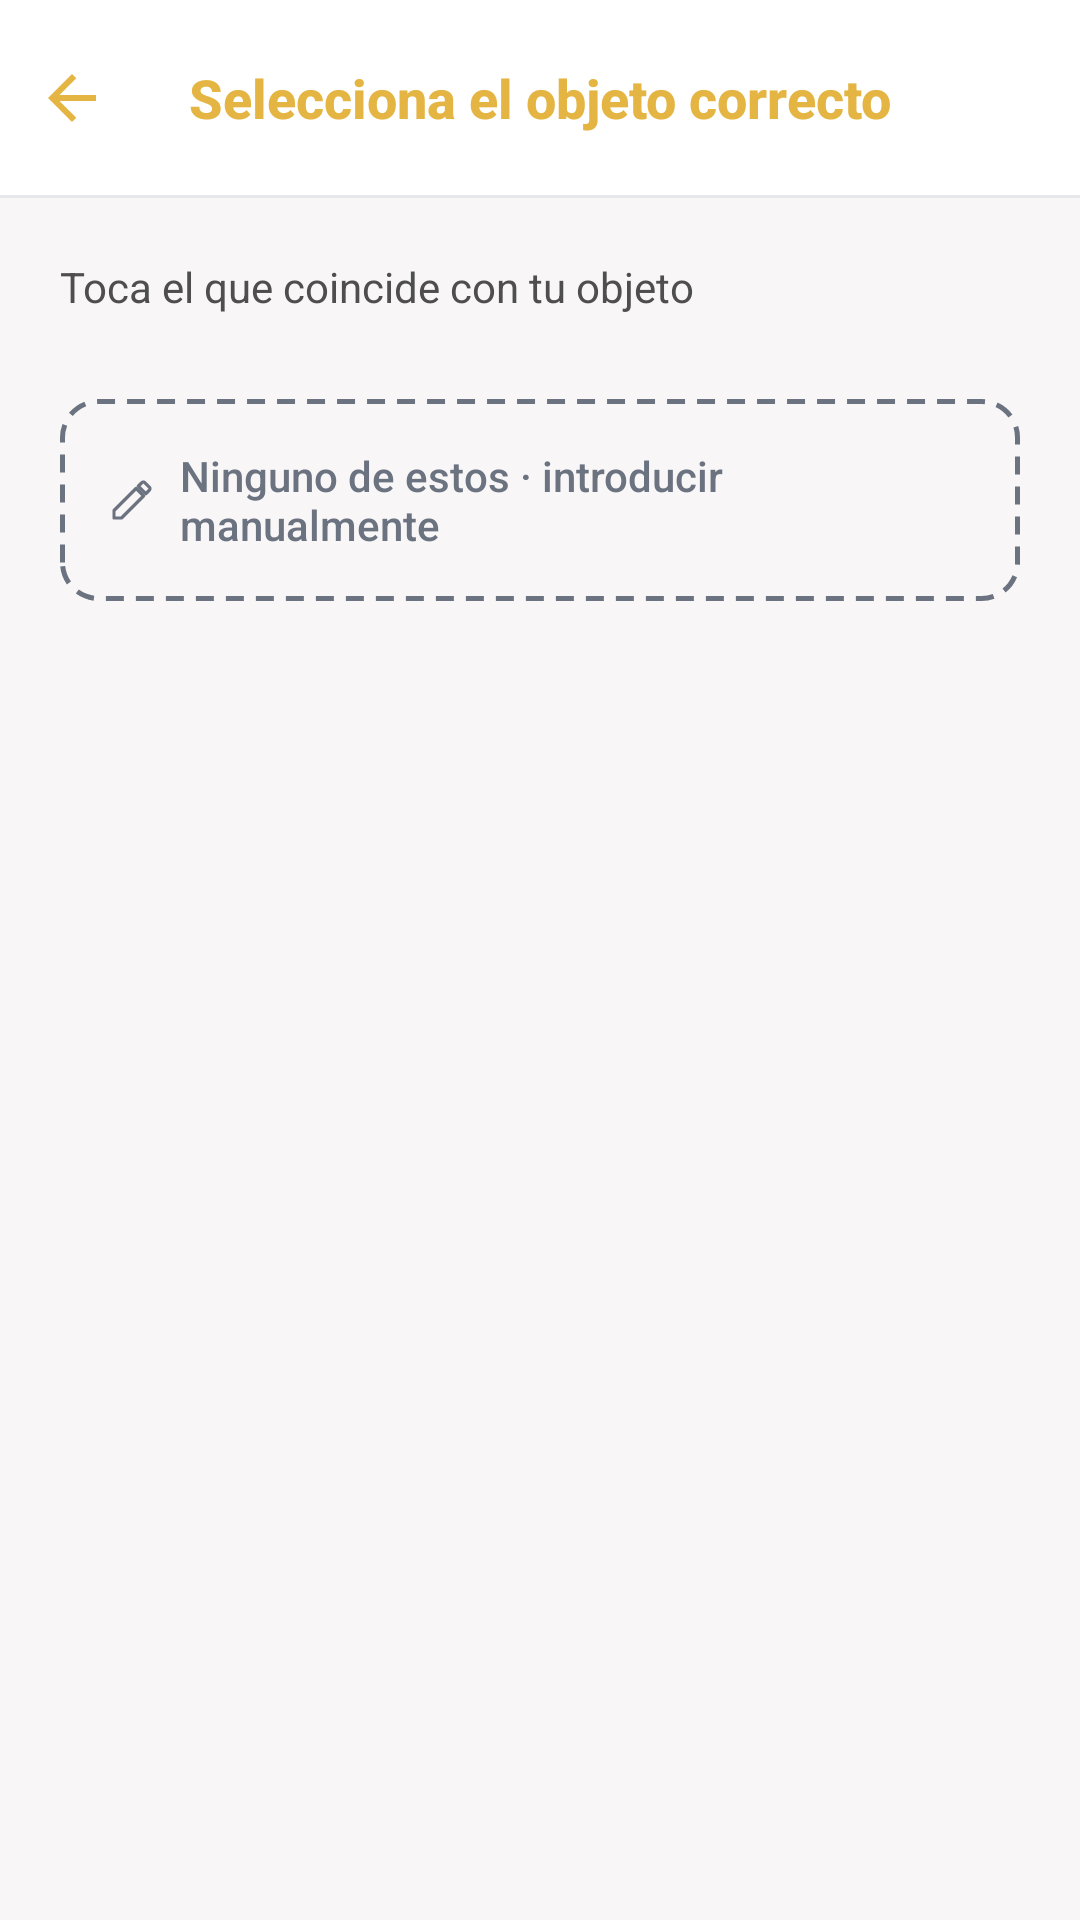

The Android layout XML behind this screen, and the referenced resources:
<!-- AndroidManifest.xml: application theme Theme.AIcollect -->
<!-- res/layout/fragment_new_post_disambiguation.xml -->
<?xml version="1.0" encoding="utf-8"?>
<LinearLayout xmlns:android="http://schemas.android.com/apk/res/android"
    android:layout_width="match_parent"
    android:layout_height="match_parent"
    android:background="@color/auth_background"
    android:orientation="vertical">

    <FrameLayout
        android:layout_width="match_parent"
        android:layout_height="wrap_content"
        android:background="@color/collect_surface_header">

        <ImageButton
            android:id="@+id/btn_back"
            android:layout_width="48dp"
            android:layout_height="65dp"
            android:layout_gravity="start|center_vertical"
            android:background="?attr/selectableItemBackgroundBorderless"
            android:contentDescription="@string/cd_back"
            android:padding="16dp"
            android:src="@drawable/ic_drawer_back" />

        <TextView
            android:layout_width="wrap_content"
            android:layout_height="65dp"
            android:layout_gravity="center"
            android:fontFamily="sans-serif-medium"
            android:gravity="center"
            android:text="@string/disambiguation_title"
            android:textColor="@color/collect_gold"
            android:textSize="18sp"
            android:textStyle="bold" />
    </FrameLayout>

    <View
        android:layout_width="match_parent"
        android:layout_height="1dp"
        android:background="@color/collect_toolbar_border" />

    <ScrollView
        android:layout_width="match_parent"
        android:layout_height="0dp"
        android:layout_weight="1"
        android:fillViewport="true">

        <LinearLayout
            android:layout_width="match_parent"
            android:layout_height="wrap_content"
            android:orientation="vertical"
            android:paddingHorizontal="20dp"
            android:paddingTop="20dp"
            android:paddingBottom="32dp">

            <TextView
                android:id="@+id/tv_subtitle"
                android:layout_width="match_parent"
                android:layout_height="wrap_content"
                android:layout_marginBottom="16dp"
                android:text="@string/disambiguation_subtitle"
                android:textColor="@color/auth_footer_text"
                android:textSize="14sp" />

            <TextView
                android:id="@+id/tv_empty_state"
                android:layout_width="match_parent"
                android:layout_height="wrap_content"
                android:layout_marginBottom="16dp"
                android:text="@string/disambiguation_empty_state"
                android:textColor="@color/vault_text_secondary"
                android:textSize="14sp"
                android:visibility="gone" />

            <LinearLayout
                android:id="@+id/list_candidates"
                android:layout_width="match_parent"
                android:layout_height="wrap_content"
                android:orientation="vertical" />

            <LinearLayout
                android:id="@+id/card_none_of_these"
                android:layout_width="match_parent"
                android:layout_height="wrap_content"
                android:layout_marginTop="12dp"
                android:background="@drawable/bg_candidate_card_none"
                android:clickable="true"
                android:focusable="true"
                android:foreground="?attr/selectableItemBackground"
                android:gravity="center_vertical"
                android:orientation="horizontal"
                android:padding="16dp">

                <ImageView
                    android:layout_width="16dp"
                    android:layout_height="16dp"
                    android:contentDescription="@null"
                    android:src="@drawable/ic_edit" />

                <TextView
                    android:layout_width="wrap_content"
                    android:layout_height="wrap_content"
                    android:layout_marginStart="8dp"
                    android:fontFamily="sans-serif-medium"
                    android:text="@string/disambiguation_none_combined"
                    android:textColor="@color/vault_text_secondary"
                    android:textSize="14sp" />
            </LinearLayout>
        </LinearLayout>
    </ScrollView>
</LinearLayout>
<!-- resources referenced by this layout -->
<resources>
  <color name="auth_background">#F8F6F6</color>
  <color name="auth_footer_text">#4E4E4E</color>
  <color name="collect_gold">#E5B543</color>
  <color name="collect_surface_header">#FFFFFF</color>
  <color name="collect_toolbar_border">#E5E7EB</color>
  <color name="vault_text_secondary">#6B7280</color>
  <!-- drawable bg_candidate_card_none (drawable) -->
  <?xml version="1.0" encoding="utf-8"?>
  <shape xmlns:android="http://schemas.android.com/apk/res/android"
      android:shape="rectangle">
      <solid android:color="@android:color/transparent" />
      <stroke
          android:width="1.5dp"
          android:color="@color/vault_text_secondary"
          android:dashGap="4dp"
          android:dashWidth="6dp" />
      <corners android:radius="12dp" />
  </shape>
  <!-- drawable ic_drawer_back (drawable) -->
  <vector xmlns:android="http://schemas.android.com/apk/res/android"
      android:width="16dp"
      android:height="16dp"
      android:viewportWidth="16"
      android:viewportHeight="16">
      <path
          android:pathData="M3.825,9L9.425,14.6L8,16L0,8L8,0L9.425,1.4L3.825,7H16V9H3.825V9"
          android:fillColor="#E5B543" />
  </vector>
  <!-- drawable ic_edit (drawable) -->
  <vector xmlns:android="http://schemas.android.com/apk/res/android"
      android:width="16dp"
      android:height="16dp"
      android:viewportWidth="24"
      android:viewportHeight="24">
      <path
          android:pathData="M3,17.25V21H6.75L17.81,9.94L14.06,6.19L3,17.25Z"
          android:strokeColor="@color/vault_text_secondary"
          android:strokeWidth="1.6"
          android:strokeLineJoin="round"
          android:strokeLineCap="round"
          android:fillColor="#00000000" />
      <path
          android:pathData="M20.71,7.04C21.1,6.65 21.1,6 20.71,5.63L18.37,3.29C18,2.9 17.35,2.9 16.96,3.29L15.13,5.12L18.88,8.87L20.71,7.04Z"
          android:strokeColor="@color/vault_text_secondary"
          android:strokeWidth="1.6"
          android:strokeLineJoin="round"
          android:strokeLineCap="round"
          android:fillColor="#00000000" />
  </vector>
  <string name="cd_back">Volver</string>
  <string name="disambiguation_empty_state">No se encontraron coincidencias fiables para esta foto. Puedes introducir los datos del objeto manualmente.</string>
  <string name="disambiguation_none_combined">Ninguno de estos · introducir manualmente</string>
  <string name="disambiguation_subtitle">Toca el que coincide con tu objeto</string>
  <string name="disambiguation_title">Selecciona el objeto correcto</string>
  <style name="Theme.AIcollect" parent="Theme.MaterialComponents.DayNight.NoActionBar">
          <item name="colorPrimary">@color/collect_gold</item>
          <item name="colorPrimaryDark">@color/collect_gold</item>
          <item name="colorAccent">@color/collect_gold</item>
          <item name="android:windowBackground">@color/collect_background</item>
          <item name="android:statusBarColor">@color/collect_surface_header</item>
          <item name="android:windowLightStatusBar">true</item>
      </style>
  <color name="collect_background">#F9F7F2</color>
</resources>
